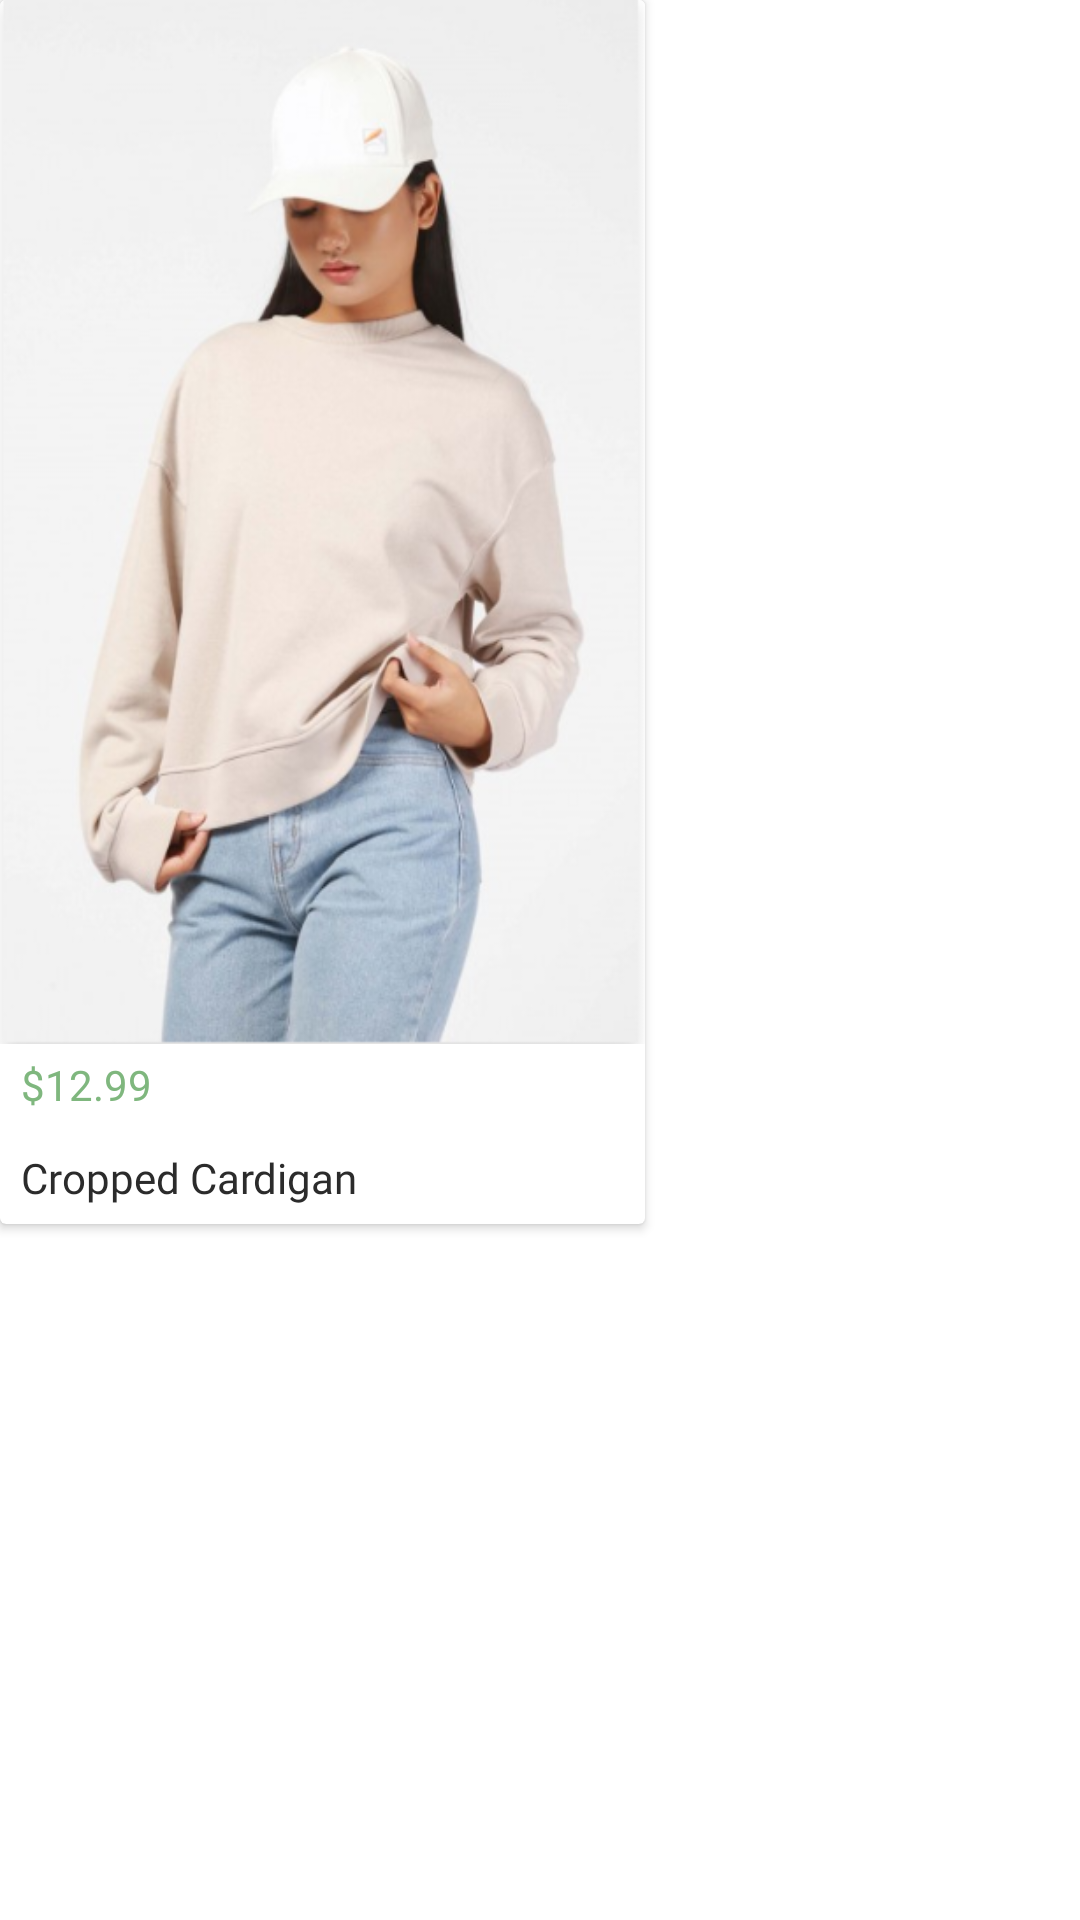

Produce the Android XML layout that renders to this screen, including the resource entries it uses.
<!-- AndroidManifest.xml: application theme Theme.kunapheapshop -->
<!-- res/layout/new_arrive_item.xml -->
<?xml version="1.0" encoding="utf-8"?>

<RelativeLayout xmlns:android="http://schemas.android.com/apk/res/android"
    android:layout_marginEnd="10dp"
    android:layout_width="wrap_content"
    android:layout_height="wrap_content">
    <androidx.cardview.widget.CardView
        android:layout_width="215dp"
        android:layout_height="408dp">
        <androidx.appcompat.widget.LinearLayoutCompat
            android:orientation="vertical"
            android:layout_width="match_parent"
            android:layout_height="match_parent">
            <ImageView
                android:id="@+id/new_arrive_image"
                android:src="@drawable/product"
                android:scaleType="fitXY"
                android:adjustViewBounds="true"
                android:layout_width="match_parent"
                android:layout_height="348dp"/>
            <TextView
                android:id="@+id/new_arrive_itemPrice"
                android:text="$12.99"
                android:textColor="@color/secondary"
                android:layout_marginTop="4dp"
                android:layout_marginLeft="7dp"
                android:fontFamily="@font/seguisb"
                android:textSize="14dp"
                android:layout_width="match_parent"
                android:layout_height="wrap_content"/>
            <androidx.recyclerview.widget.RecyclerView
                android:layout_marginLeft="7dp"
                android:layout_marginRight="7dp"
                android:id="@+id/color_item_Recycle"
                android:layout_width="match_parent"
                android:layout_height="12dp"/>
            <TextView
                android:id="@+id/new_arrive_itemName"
                android:text="Cropped Cardigan"
                android:textColor="@color/primary"
                android:layout_marginLeft="7dp"
                android:fontFamily="@font/seguisb"
                android:textSize="14dp"
                android:layout_width="match_parent"
                android:layout_height="wrap_content"/>
        </androidx.appcompat.widget.LinearLayoutCompat>
    </androidx.cardview.widget.CardView>

</RelativeLayout>
<!-- resources referenced by this layout -->
<resources>
  <color name="primary">#2B2B2B</color>
  <color name="secondary">#7FB77E</color>
  <!-- drawable product: png bitmap (drawable-v24, 172820 bytes) -->
  <style name="Theme.kunapheapshop" parent="Theme.MaterialComponents.DayNight.NoActionBar">
          
          <item name="colorPrimary">@color/purple_500</item>
          <item name="colorPrimaryVariant">@color/purple_700</item>
          <item name="colorOnPrimary">@color/white</item>
          
          <item name="colorSecondary">@color/teal_200</item>
          <item name="colorSecondaryVariant">@color/teal_700</item>
          <item name="colorOnSecondary">@color/black</item>
          
          <item name="android:statusBarColor">?attr/colorPrimaryVariant</item>
          
      </style>
  <color name="purple_500">#FF6200EE</color>
  <color name="purple_700">#FF3700B3</color>
  <color name="white">#FFFFFFFF</color>
  <color name="teal_200">#FF03DAC5</color>
  <color name="teal_700">#FF018786</color>
  <color name="black">#FF000000</color>
</resources>
